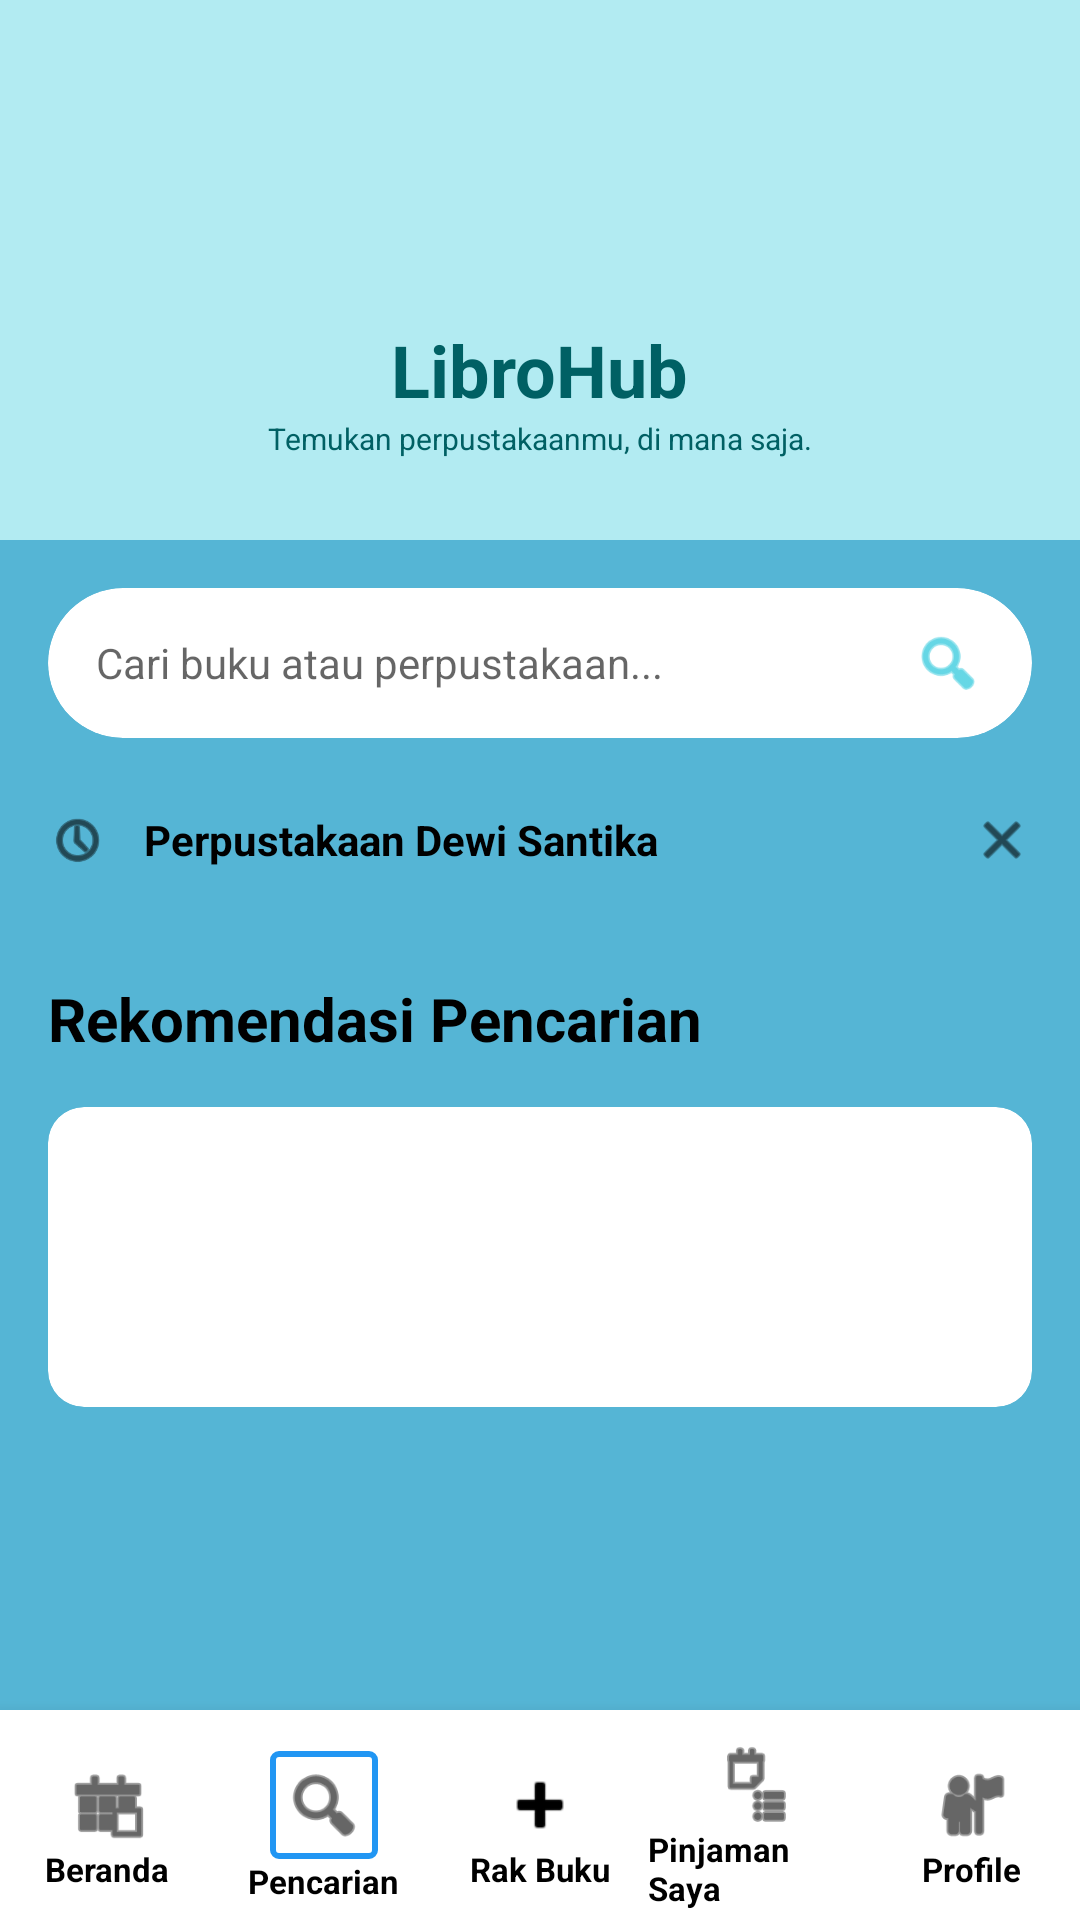

Layout XML and referenced resources for this Android screen:
<!-- AndroidManifest.xml: application theme Theme.LibroHub -->
<!-- res/layout/activity_search.xml -->
<?xml version="1.0" encoding="utf-8"?>
<androidx.constraintlayout.widget.ConstraintLayout xmlns:android="http://schemas.android.com/apk/res/android"
    xmlns:app="http://schemas.android.com/apk/res-auto"
    xmlns:tools="http://schemas.android.com/tools"
    android:layout_width="match_parent"
    android:layout_height="match_parent"
    android:background="#55B5D5"
    tools:context=".SearchActivity">

    
    <LinearLayout
        android:id="@+id/headerSection"
        android:layout_width="match_parent"
        android:layout_height="180dp"
        android:background="@color/primary_light"
        android:gravity="center"
        android:orientation="vertical"
        app:layout_constraintTop_toTopOf="parent">

        <ImageView
            android:layout_width="80dp"
            android:layout_height="80dp"
            android:src="@mipmap/ic_launcher" />

        <TextView
            android:layout_width="wrap_content"
            android:layout_height="wrap_content"
            android:text="LibroHub"
            android:textColor="#006064"
            android:textSize="24sp"
            android:textStyle="bold" />

        <TextView
            android:layout_width="wrap_content"
            android:layout_height="wrap_content"
            android:text="Temukan perpustakaanmu, di mana saja."
            android:textColor="#006064"
            android:textSize="10sp" />
    </LinearLayout>

    <ScrollView
        android:layout_width="match_parent"
        android:layout_height="0dp"
        app:layout_constraintBottom_toTopOf="@+id/bottomNavigation"
        app:layout_constraintTop_toBottomOf="@id/headerSection">

        <LinearLayout
            android:layout_width="match_parent"
            android:layout_height="wrap_content"
            android:orientation="vertical"
            android:padding="16dp">

            
            <com.google.android.material.card.MaterialCardView
                android:layout_width="match_parent"
                android:layout_height="50dp"
                android:layout_marginBottom="24dp"
                app:cardCornerRadius="25dp"
                app:cardElevation="0dp">

                <LinearLayout
                    android:layout_width="match_parent"
                    android:layout_height="match_parent"
                    android:gravity="center_vertical"
                    android:orientation="horizontal"
                    android:paddingHorizontal="16dp">

                    <EditText
                        android:layout_width="0dp"
                        android:layout_height="match_parent"
                        android:layout_weight="1"
                        android:background="@android:color/transparent"
                        android:hint="Cari buku atau perpustakaan..."
                        android:textSize="14sp"
                        android:inputType="text" />

                    <ImageView
                        android:layout_width="24dp"
                        android:layout_height="24dp"
                        android:src="@android:drawable/ic_menu_search"
                        app:tint="@color/primary_dark" />
                </LinearLayout>
            </com.google.android.material.card.MaterialCardView>

            
            <LinearLayout
                android:layout_width="match_parent"
                android:layout_height="wrap_content"
                android:orientation="vertical"
                android:layout_marginBottom="24dp">

                
                <RelativeLayout
                    android:layout_width="match_parent"
                    android:layout_height="wrap_content"
                    android:layout_marginBottom="12dp">
                    <ImageView
                        android:id="@+id/ivHistory1"
                        android:layout_width="20dp"
                        android:layout_height="20dp"
                        android:src="@android:drawable/ic_menu_recent_history"
                        app:tint="@color/black"
                        android:layout_centerVertical="true"/>
                    <TextView
                        android:layout_width="wrap_content"
                        android:layout_height="wrap_content"
                        android:layout_toEndOf="@id/ivHistory1"
                        android:layout_marginStart="12dp"
                        android:text="Perpustakaan Dewi Santika"
                        android:textStyle="bold"
                        android:textColor="@color/black"
                        android:layout_centerVertical="true"/>
                    <ImageView
                        android:layout_width="20dp"
                        android:layout_height="20dp"
                        android:layout_alignParentEnd="true"
                        android:src="@android:drawable/ic_menu_close_clear_cancel"
                        app:tint="@color/black"
                        android:layout_centerVertical="true"/>
                </RelativeLayout>
                
            </LinearLayout>

            
            <TextView
                android:layout_width="wrap_content"
                android:layout_height="wrap_content"
                android:text="Rekomendasi Pencarian"
                android:textColor="@color/black"
                android:textSize="20sp"
                android:textStyle="bold"
                android:layout_marginBottom="16dp"/>

            <com.google.android.material.card.MaterialCardView
                android:layout_width="match_parent"
                android:layout_height="100dp"
                android:layout_marginBottom="12dp"
                app:cardBackgroundColor="@color/white"
                app:cardCornerRadius="12dp"
                app:cardElevation="0dp" />

        </LinearLayout>
    </ScrollView>

    
    <LinearLayout
        android:id="@+id/bottomNavigation"
        android:layout_width="match_parent"
        android:layout_height="70dp"
        android:background="@color/white"
        android:elevation="8dp"
        android:orientation="horizontal"
        android:paddingTop="8dp"
        app:layout_constraintBottom_toBottomOf="parent">

        
        <LinearLayout
            android:id="@+id/navBeranda"
            android:layout_width="0dp"
            android:layout_height="match_parent"
            android:layout_weight="1"
            android:gravity="center"
            android:orientation="vertical">
            <ImageView
                android:layout_width="28dp"
                android:layout_height="28dp"
                android:src="@android:drawable/ic_menu_today"
                app:tint="@color/black" />
            <TextView
                android:layout_width="wrap_content"
                android:layout_height="wrap_content"
                android:text="Beranda"
                android:textColor="@color/black"
                android:textSize="11sp"
                android:textStyle="bold" />
        </LinearLayout>

        
        <LinearLayout
            android:id="@+id/navPencarian"
            android:layout_width="0dp"
            android:layout_height="match_parent"
            android:layout_weight="1"
            android:gravity="center"
            android:orientation="vertical">
            <FrameLayout
                android:layout_width="wrap_content"
                android:layout_height="wrap_content"
                android:background="@drawable/active_tab_border"
                android:padding="4dp">
                <ImageView
                    android:layout_width="28dp"
                    android:layout_height="28dp"
                    android:src="@android:drawable/ic_menu_search"
                    app:tint="@color/black" />
            </FrameLayout>
            <TextView
                android:layout_width="wrap_content"
                android:layout_height="wrap_content"
                android:text="Pencarian"
                android:textColor="@color/black"
                android:textSize="11sp"
                android:textStyle="bold" />
        </LinearLayout>

        
        <LinearLayout
            android:id="@+id/navRakBuku"
            android:layout_width="0dp"
            android:layout_height="match_parent"
            android:layout_weight="1"
            android:gravity="center"
            android:orientation="vertical">
            <ImageView
                android:layout_width="28dp"
                android:layout_height="28dp"
                android:src="@android:drawable/ic_input_add"
                app:tint="@color/black" />
            <TextView
                android:layout_width="wrap_content"
                android:layout_height="wrap_content"
                android:text="Rak Buku"
                android:textColor="@color/black"
                android:textSize="11sp"
                android:textStyle="bold" />
        </LinearLayout>

        
        <LinearLayout
            android:id="@+id/navPinjaman"
            android:layout_width="0dp"
            android:layout_height="match_parent"
            android:layout_weight="1"
            android:gravity="center"
            android:orientation="vertical">
            <ImageView
                android:layout_width="28dp"
                android:layout_height="28dp"
                android:src="@android:drawable/ic_menu_agenda"
                app:tint="@color/black" />
            <TextView
                android:layout_width="wrap_content"
                android:layout_height="wrap_content"
                android:text="Pinjaman Saya"
                android:textColor="@color/black"
                android:textSize="11sp"
                android:textStyle="bold" />
        </LinearLayout>

        
        <LinearLayout
            android:id="@+id/navProfil"
            android:layout_width="0dp"
            android:layout_height="match_parent"
            android:layout_weight="1"
            android:gravity="center"
            android:orientation="vertical">
            <ImageView
                android:layout_width="28dp"
                android:layout_height="28dp"
                android:src="@android:drawable/ic_menu_myplaces"
                app:tint="@color/black" />
            <TextView
                android:layout_width="wrap_content"
                android:layout_height="wrap_content"
                android:text="Profile"
                android:textColor="@color/black"
                android:textSize="11sp"
                android:textStyle="bold" />
        </LinearLayout>
    </LinearLayout>

</androidx.constraintlayout.widget.ConstraintLayout>
<!-- resources referenced by this layout -->
<resources>
  <color name="black">#FF000000</color>
  <color name="primary_dark">#00BCD4</color>
  <color name="primary_light">#B2EBF2</color>
  <color name="white">#FFFFFFFF</color>
  <!-- drawable active_tab_border (drawable) -->
  <?xml version="1.0" encoding="utf-8"?>
  <shape xmlns:android="http://schemas.android.com/apk/res/android">
      <stroke
          android:width="2dp"
          android:color="#2196F3" />
      <corners android:radius="2dp" />
      <padding
          android:bottom="2dp"
          android:left="4dp"
          android:right="4dp"
          android:top="2dp" />
  </shape>
  <style name="Theme.LibroHub" parent="Theme.MaterialComponents.DayNight.NoActionBar">
          
          <item name="colorPrimary">@color/primary_dark</item>
          <item name="colorPrimaryVariant">@color/primary_dark</item>
          <item name="colorOnPrimary">@color/white</item>
          
          <item name="colorSecondary">@color/primary_light</item>
          <item name="colorSecondaryVariant">@color/primary_light</item>
          <item name="colorOnSecondary">@color/black</item>
          
          <item name="android:statusBarColor">?attr/colorPrimaryVariant</item>
          
      </style>
</resources>
